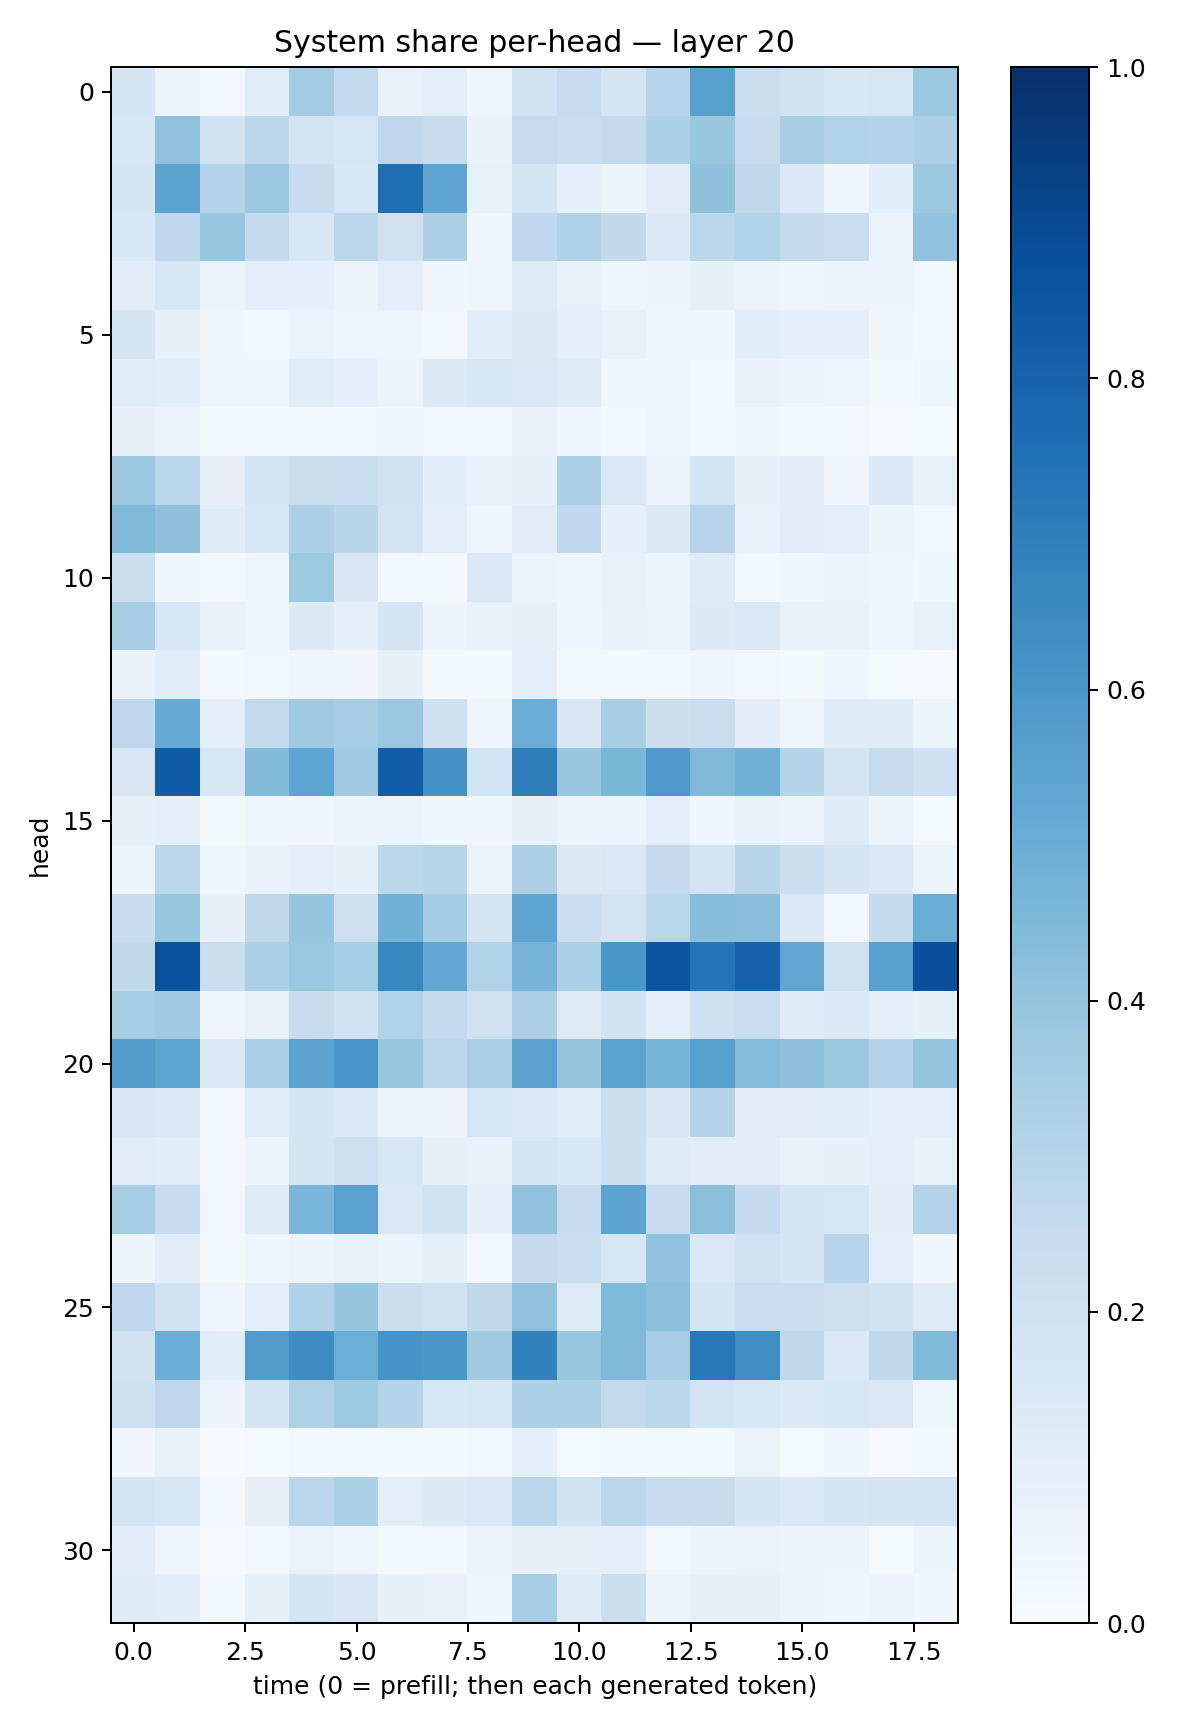

Values plotted in this chart, from the file beside it:
0.16810215, 0.05512947, 0.026036605, 0.11621686, 0.35648313, 0.25866774, 0.07192671, 0.097685374, 0.044498827, 0.19029616, 0.24876605, 0.17286718, 0.29444677, 0.5571085, 0.22534436, 0.18872213, 0.15386231, 0.16075327, 0.37664604
0.164, 0.4087, 0.1918, 0.2775, 0.1848, 0.1614, 0.2744, 0.2444, 0.06977, 0.2429, 0.2333, 0.2513, 0.3297, 0.3874, 0.2405, 0.3404, 0.3142, 0.3068, 0.3261
0.1644, 0.5434, 0.3015, 0.3812, 0.2377, 0.1552, 0.7608, 0.5389, 0.0772, 0.1705, 0.08854, 0.06245, 0.1132, 0.4135, 0.2732, 0.1358, 0.04411, 0.1082, 0.3782
0.1549, 0.2675, 0.3914, 0.2552, 0.1539, 0.2803, 0.2002, 0.3251, 0.04337, 0.2686, 0.318, 0.2654, 0.1371, 0.2796, 0.3089, 0.2607, 0.231, 0.05421, 0.4034
0.1029, 0.1572, 0.06635, 0.09701, 0.09367, 0.05995, 0.0956, 0.0388, 0.04459, 0.1248, 0.07677, 0.0495, 0.05144, 0.08378, 0.05517, 0.04904, 0.05535, 0.05897, 0.0173
0.1645, 0.08469, 0.03764, 0.02884, 0.06624, 0.04993, 0.04839, 0.02908, 0.1061, 0.1254, 0.0957, 0.0775, 0.04182, 0.03626, 0.1058, 0.08961, 0.08852, 0.0354, 0.02219
0.1171, 0.108, 0.04519, 0.04624, 0.1158, 0.08728, 0.05081, 0.1263, 0.1634, 0.1458, 0.1226, 0.03975, 0.04609, 0.03123, 0.07482, 0.05178, 0.05056, 0.01583, 0.03713
0.08166, 0.06458, 0.01803, 0.02207, 0.02137, 0.0262, 0.0386, 0.03003, 0.02611, 0.07753, 0.04141, 0.02639, 0.03929, 0.02416, 0.03141, 0.02257, 0.02954, 0.01161, 0.01173
0.3819, 0.2866, 0.0786, 0.1769, 0.2205, 0.2343, 0.2003, 0.1084, 0.07683, 0.08403, 0.3274, 0.1441, 0.0647, 0.1648, 0.08291, 0.1098, 0.04469, 0.133, 0.0775
0.4461, 0.4121, 0.1173, 0.1577, 0.3316, 0.2901, 0.18, 0.09654, 0.04764, 0.1038, 0.2671, 0.09367, 0.1261, 0.294, 0.06949, 0.1132, 0.1003, 0.06112, 0.02985
0.2157, 0.03758, 0.02344, 0.04282, 0.3717, 0.149, 0.03105, 0.01979, 0.1418, 0.05114, 0.04949, 0.07641, 0.05244, 0.1182, 0.02527, 0.0369, 0.05446, 0.04939, 0.03829
0.3485, 0.1606, 0.07692, 0.04709, 0.1308, 0.08769, 0.1665, 0.05561, 0.06998, 0.08275, 0.04587, 0.06729, 0.06478, 0.1277, 0.1434, 0.07055, 0.07416, 0.0421, 0.07312
0.0673, 0.108, 0.01644, 0.02591, 0.04571, 0.0337, 0.08421, 0.01819, 0.02006, 0.09829, 0.02058, 0.02559, 0.03022, 0.04297, 0.03093, 0.0228, 0.03912, 0.01188, 0.006008
0.2753, 0.508, 0.097, 0.2598, 0.3708, 0.3484, 0.3815, 0.209, 0.04136, 0.5043, 0.1487, 0.34, 0.2177, 0.2329, 0.1049, 0.04702, 0.1193, 0.1197, 0.05226
0.152, 0.8252, 0.157, 0.44, 0.5366, 0.3643, 0.8229, 0.6238, 0.1847, 0.6958, 0.3882, 0.4575, 0.5928, 0.4512, 0.4905, 0.2996, 0.1758, 0.2444, 0.2034
0.08354, 0.09139, 0.01845, 0.04329, 0.03401, 0.06059, 0.06248, 0.03534, 0.03197, 0.08257, 0.05674, 0.06008, 0.09815, 0.03707, 0.06918, 0.05291, 0.1189, 0.05267, 0.01345
0.05398, 0.2839, 0.04507, 0.07027, 0.1001, 0.0859, 0.2809, 0.2929, 0.06238, 0.3261, 0.1257, 0.1442, 0.2502, 0.1873, 0.2908, 0.221, 0.1695, 0.1399, 0.06425
0.242, 0.3923, 0.0814, 0.2711, 0.3977, 0.2119, 0.4852, 0.3581, 0.1789, 0.5378, 0.2274, 0.1808, 0.289, 0.4307, 0.4272, 0.1332, 0.02883, 0.2577, 0.5074
0.2632, 0.8687, 0.224, 0.3337, 0.3794, 0.3554, 0.666, 0.5283, 0.3126, 0.471, 0.3294, 0.6007, 0.8581, 0.7371, 0.8052, 0.5345, 0.2004, 0.5584, 0.8777
0.3546, 0.3657, 0.04672, 0.07777, 0.2414, 0.2008, 0.3127, 0.2585, 0.1971, 0.3255, 0.1241, 0.1904, 0.0895, 0.2065, 0.2314, 0.121, 0.1357, 0.09842, 0.08274
0.5694, 0.536, 0.139, 0.3289, 0.5465, 0.6074, 0.3939, 0.2796, 0.3398, 0.5545, 0.395, 0.5529, 0.4692, 0.5586, 0.4357, 0.411, 0.3814, 0.2974, 0.3985
0.1515, 0.1426, 0.02306, 0.1172, 0.1646, 0.1429, 0.05778, 0.05253, 0.164, 0.1334, 0.1076, 0.2221, 0.1523, 0.3057, 0.1121, 0.1104, 0.1077, 0.08879, 0.1004
0.1113, 0.1059, 0.02973, 0.06014, 0.1742, 0.2125, 0.1595, 0.07987, 0.07766, 0.1711, 0.1559, 0.2183, 0.1216, 0.1112, 0.1017, 0.07698, 0.08052, 0.09752, 0.07162
0.3531, 0.235, 0.02851, 0.1179, 0.4641, 0.5529, 0.1471, 0.1933, 0.0893, 0.4075, 0.2373, 0.5445, 0.2477, 0.4231, 0.2512, 0.1652, 0.1603, 0.1034, 0.3051
0.05141, 0.1054, 0.01736, 0.04216, 0.05796, 0.07522, 0.06188, 0.08528, 0.02821, 0.2518, 0.2307, 0.1605, 0.4096, 0.146, 0.1981, 0.1716, 0.2941, 0.08854, 0.03132
0.2768, 0.203, 0.04426, 0.09965, 0.3168, 0.3971, 0.2223, 0.2001, 0.2627, 0.4082, 0.1238, 0.4484, 0.4182, 0.1734, 0.2314, 0.2273, 0.2139, 0.1932, 0.1239
0.1964, 0.501, 0.1089, 0.5711, 0.6437, 0.4974, 0.6096, 0.6009, 0.3613, 0.68, 0.3907, 0.4487, 0.3503, 0.7225, 0.637, 0.2714, 0.1378, 0.2635, 0.4483
0.207, 0.2747, 0.05214, 0.1774, 0.3206, 0.3733, 0.3029, 0.1537, 0.158, 0.331, 0.3282, 0.259, 0.2774, 0.1856, 0.1626, 0.134, 0.1559, 0.1429, 0.05005
0.03169, 0.07572, 0.005045, 0.0124, 0.02792, 0.02164, 0.01768, 0.01598, 0.02637, 0.08856, 0.01427, 0.0213, 0.01904, 0.01612, 0.06551, 0.0136, 0.03554, 0.01009, 0.0163
0.1795, 0.1623, 0.02187, 0.08203, 0.2813, 0.331, 0.09472, 0.1316, 0.1447, 0.2838, 0.1917, 0.2779, 0.2465, 0.2401, 0.1692, 0.1396, 0.1681, 0.1765, 0.1833
0.102, 0.0475, 0.009598, 0.02393, 0.06576, 0.04748, 0.02342, 0.02806, 0.06346, 0.07835, 0.0824, 0.09275, 0.02591, 0.05453, 0.06385, 0.05306, 0.0508, 0.0154, 0.05204
0.1179, 0.1149, 0.02771, 0.08248, 0.1698, 0.1507, 0.0852, 0.07783, 0.04682, 0.3401, 0.1208, 0.2205, 0.05496, 0.08252, 0.0829, 0.05985, 0.04188, 0.05467, 0.033
